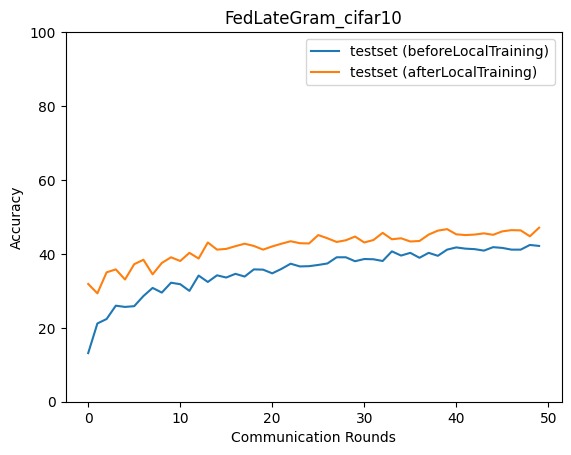

Values plotted in this chart, from the file beside it:
epoch, accuracy_test_before, macro_f1_test_before, macro_precision_test_before, macro_recall_test_before, accuracy_test_after, macro_f1_test_after, macro_precision_test_after, macro_recall_test_after
0, 13.16, 9.169, 14.81, 13.41, 31.86, 29.75, 29.75, 31.97
1, 21.18, 14.26, 13.62, 20.96, 29.33, 28.78, 30.6, 29.27
2, 22.38, 19.03, 20.69, 22.2, 35, 33.05, 33.79, 34.91
3, 25.99, 23.59, 24.48, 25.84, 35.8, 34.83, 35.45, 35.73
4, 25.65, 22.86, 27.03, 25.74, 33.07, 32.93, 33.95, 32.98
5, 25.85, 23.05, 28.16, 25.95, 37.21, 36.51, 36.59, 37.19
6, 28.59, 25.95, 31.72, 28.54, 38.41, 37.66, 38.02, 38.25
7, 30.79, 28.86, 36.31, 30.69, 34.47, 34.04, 35.04, 34.4
8, 29.53, 26.25, 35.88, 29.73, 37.54, 36.61, 36.82, 37.55
9, 32.2, 29.89, 34.71, 31.99, 39.08, 38.09, 38.12, 38.9
10, 31.8, 29.86, 33.97, 31.82, 38.08, 37.48, 39.96, 38.05
11, 29.99, 26.83, 34.48, 30.05, 40.28, 39.36, 39.71, 40.24
12, 34.13, 31.06, 34.52, 34.06, 38.74, 37.47, 40.65, 38.95
13, 32.4, 31.52, 36.25, 32.56, 43.09, 42.7, 43.99, 43.15
14, 34.2, 32.01, 36.84, 34.19, 41.15, 41.01, 42.18, 41.07
15, 33.6, 30.92, 36.58, 33.66, 41.35, 40.55, 41.64, 41.32
16, 34.6, 32.35, 36.75, 34.39, 42.08, 41.59, 42.56, 42.06
17, 33.87, 32.12, 37.69, 33.81, 42.75, 42.18, 42.7, 42.76
18, 35.8, 33.4, 37.47, 35.8, 42.15, 41.81, 42.56, 42.1
19, 35.74, 33.56, 37.78, 35.73, 41.15, 41.12, 43.73, 41.12
20, 34.74, 31.91, 38.43, 34.74, 42.02, 41.76, 43.7, 41.97
21, 35.94, 34.3, 39.4, 35.89, 42.75, 42.58, 43.78, 42.86
22, 37.34, 36.51, 40.59, 37.36, 43.42, 43.13, 45.27, 43.43
23, 36.61, 35.22, 41.09, 36.62, 42.89, 42.74, 44.24, 42.85
24, 36.67, 35.03, 40.68, 36.7, 42.82, 42.56, 44.09, 42.77
25, 37.01, 35.94, 40.93, 36.92, 45.09, 44.84, 46.17, 45.02
26, 37.41, 36.77, 40.7, 37.34, 44.22, 43.83, 44.49, 44.09
27, 39.08, 37.15, 42.12, 39.04, 43.22, 43.02, 44.32, 43.19
28, 39.08, 37.33, 42.16, 39.07, 43.69, 43.79, 45.79, 43.71
29, 38.01, 35.89, 42.38, 38.02, 44.69, 44.58, 45.69, 44.65
30, 38.61, 37.57, 41.16, 38.56, 43.09, 42.74, 44.67, 43.11
31, 38.54, 37.26, 42.54, 38.63, 43.75, 43.25, 45.45, 43.64
32, 38.08, 35.78, 44.31, 38, 45.69, 45.57, 47.18, 45.61
33, 40.68, 39.14, 43.51, 40.68, 43.95, 43.88, 45.51, 43.86
34, 39.55, 37.95, 43.58, 39.39, 44.22, 43.84, 45.34, 44.19
35, 40.28, 39.83, 43.3, 40.23, 43.35, 43.36, 46.08, 43.28
36, 38.94, 37.61, 43.54, 38.9, 43.49, 43.47, 44.96, 43.44
37, 40.28, 39.1, 43.32, 40.2, 45.22, 44.54, 46.35, 45.11
38, 39.48, 38.37, 45.1, 39.46, 46.29, 46.15, 47.36, 46.34
39, 41.15, 40.56, 44.2, 41.11, 46.69, 46.62, 47.16, 46.55
40, 41.75, 41.25, 44.85, 41.67, 45.29, 45.55, 46.64, 45.32
41, 41.42, 40.92, 44.58, 41.33, 45.09, 44.85, 45.56, 45
42, 41.28, 40.57, 42.99, 41.03, 45.22, 44.93, 46.71, 45.3
43, 40.88, 39.5, 44.01, 40.87, 45.56, 45.08, 46.14, 45.49
44, 41.82, 41.3, 43.48, 41.71, 45.16, 45.22, 46.04, 45.09
45, 41.62, 40.92, 43.74, 41.56, 46.09, 46.01, 47.41, 46.14
46, 41.15, 39.85, 43.99, 41.15, 46.43, 46.12, 47.37, 46.32
47, 41.15, 39.9, 43.12, 41.14, 46.36, 46.66, 47.78, 46.31
48, 42.42, 41.58, 44.45, 42.43, 44.76, 44.81, 46.55, 44.81
49, 42.15, 41.64, 45.61, 42.12, 47.09, 46.83, 48.27, 47.01
